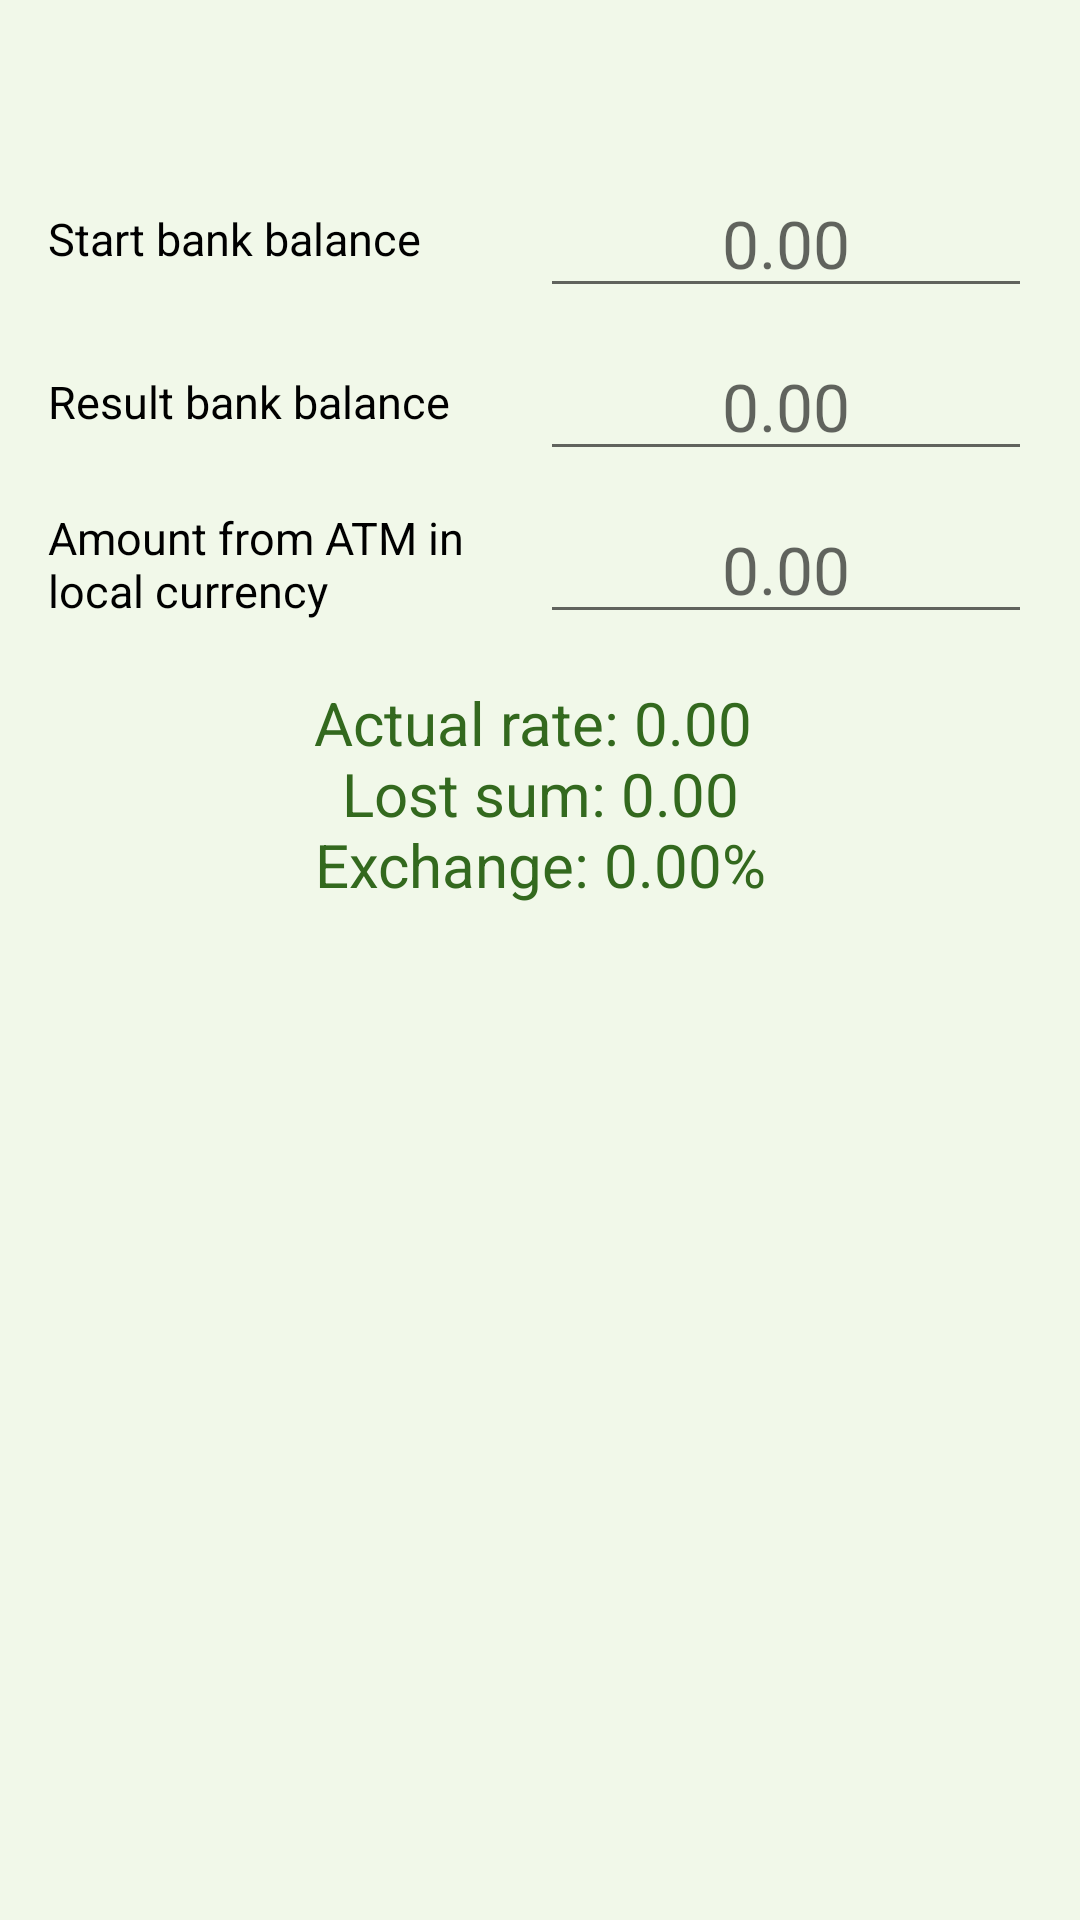

Reconstruct the res/layout file that produces this screen, plus the resources it refers to.
<!-- AndroidManifest.xml: application theme AppTheme -->
<!-- res/layout/content_main.xml -->
<?xml version="1.0" encoding="utf-8"?>
<android.support.v4.widget.NestedScrollView
    xmlns:android="http://schemas.android.com/apk/res/android"
    xmlns:app="http://schemas.android.com/apk/res-auto"
    xmlns:tools="http://schemas.android.com/tools"
    android:layout_width="match_parent"
    android:layout_height="match_parent"
    app:layout_behavior="@string/appbar_scrolling_view_behavior"
    tools:context=".MainActivity"
    tools:showIn="@layout/activity_main"
    >

    <RelativeLayout
        android:layout_width="match_parent"
        android:layout_height="wrap_content"
        android:layout_margin="@dimen/relative_layout_margin"
        android:focusable="true"
        android:focusableInTouchMode="true"
        android:paddingBottom="@dimen/big_text_margin"
        >

        <TextView
            android:layout_width="match_parent"
            android:layout_height="wrap_content"
            android:id="@+id/tvCenralBankExchangeRate"
            tools:text="Exchange rate of the central bank: 25.50"
            android:textSize="18sp"
            android:textColor="@color/colorAccent"
            android:paddingBottom="@dimen/text_margin"
            android:gravity="center_horizontal"
            />

        <LinearLayout
            android:orientation="horizontal"
            android:layout_width="match_parent"
            android:layout_height="wrap_content"
            android:layout_below="@+id/tvCenralBankExchangeRate"
            android:id="@+id/llforTextViewCost"
            android:paddingBottom="@dimen/small_text_margin"
            android:gravity="center_vertical|center_horizontal">

            <TextView
                android:id="@+id/tvStartCost"
                android:layout_width="0dp"
                android:layout_height="wrap_content"
                android:text="@string/start_cost_of_bank_account"
                android:textSize="15sp"
                android:layout_weight="1"/>

            <EditText
                android:layout_width="0dp"
                android:layout_height="wrap_content"
                android:inputType="numberDecimal"
                android:ems="10"
                android:id="@+id/etStartBalance"
                android:layout_weight="1"
                android:gravity="center_horizontal"
                android:textColor="@color/colorPrimaryDark"
                android:hint="@string/null_amount"
                android:textSize="22sp"
                />

        </LinearLayout>

        <LinearLayout
            android:orientation="horizontal"
            android:layout_width="match_parent"
            android:layout_height="match_parent"
            android:id="@+id/llforEditTextCost"
            android:layout_below="@+id/llforTextViewCost"
            android:paddingBottom="@dimen/small_text_margin"
            android:gravity="center_vertical">

            <TextView
                android:id="@+id/tvFinishBalance"
                android:layout_width="0dp"
                android:layout_height="wrap_content"
                android:text="@string/finish_cost_of_bank_account"
                android:textSize="15sp"
                android:layout_weight="1"/>

            <EditText
                android:layout_width="0dp"
                android:layout_height="wrap_content"
                android:inputType="numberDecimal"
                android:ems="10"
                android:id="@+id/etFinishCost"
                android:layout_weight="1"
                android:gravity="center_horizontal"
                android:textColor="@color/colorPrimaryDark"
                android:hint="@string/null_amount"
                android:textSize="22sp"/>
        </LinearLayout>

        <LinearLayout
            android:orientation="horizontal"
            android:layout_width="match_parent"
            android:layout_height="wrap_content"
            android:id="@+id/llLocalAmount"
            android:layout_below="@+id/llforEditTextCost"
            android:gravity="center_vertical"
            android:paddingBottom="@dimen/small_text_margin">

            <TextView
                android:layout_width="0dp"
                android:layout_height="wrap_content"
                android:text="@string/amount_from_atm"
                android:id="@+id/tvTitleLocalAmount"
                android:layout_weight="1"
                android:textSize="15sp"/>

            <EditText
                android:layout_width="0dp"
                android:layout_height="wrap_content"
                android:inputType="numberDecimal"
                android:ems="10"
                android:id="@+id/etAmountFromATM"
                android:layout_weight="1"
                android:gravity="center_horizontal"
                android:textColor="@color/colorPrimaryDark"
                android:hint="@string/null_amount"
                android:textSize="22sp"/>
        </LinearLayout>

        <TextView
            android:layout_width="match_parent"
            android:layout_height="wrap_content"
            android:text="@string/result"
            android:id="@+id/tvResult"
            android:layout_below="@+id/llLocalAmount"
            android:textColor="@color/colorPrimaryDark"
            android:textSize="20sp"
            android:gravity="center_horizontal"
            android:layout_marginTop="@dimen/small_text_margin"
            android:paddingBottom="@dimen/big_text_margin"
            />


    </RelativeLayout>

</android.support.v4.widget.NestedScrollView>
<!-- res/layout/activity_main.xml (included above) -->
<?xml version="1.0" encoding="utf-8"?>
<android.support.design.widget.CoordinatorLayout
    xmlns:android="http://schemas.android.com/apk/res/android"
    xmlns:app="http://schemas.android.com/apk/res-auto"
    xmlns:tools="http://schemas.android.com/tools"
    android:layout_width="match_parent"
    android:layout_height="match_parent"
    android:id="@+id/coordinatorLayout"
    android:fitsSystemWindows="true"
    tools:context=".MainActivity">

    <android.support.design.widget.AppBarLayout
        android:id="@+id/app_bar"
        android:layout_width="match_parent"
        android:layout_height="@dimen/app_bar_height"
        android:fitsSystemWindows="true"
        android:theme="@style/AppTheme.AppBarOverlay">

        <android.support.design.widget.CollapsingToolbarLayout
            android:id="@+id/toolbar_layout"
            android:layout_width="match_parent"
            android:layout_height="match_parent"
            android:fitsSystemWindows="true"
            app:contentScrim="?attr/colorPrimary"
            app:layout_scrollFlags="scroll|exitUntilCollapsed"
            app:expandedTitleMarginEnd="64dp"
            app:expandedTitleMarginStart="48dp"
            app:expandedTitleTextAppearance="@style/StyleHeaderTitle"
            >

            <ImageView
                android:id="@+id/header_image_view"
                android:layout_width="match_parent"
                android:layout_height="match_parent"
                android:src="@drawable/atm"
                android:fitsSystemWindows="true"
                android:scaleType="centerCrop"
                app:layout_collapseMode="parallax"
                />

            <android.support.v7.widget.Toolbar
                android:id="@+id/toolbar"
                android:layout_width="match_parent"
                android:layout_height="?attr/actionBarSize"
                app:layout_collapseMode="pin"
                app:popupTheme="@style/AppTheme.PopupOverlay"
                />

        </android.support.design.widget.CollapsingToolbarLayout>
    </android.support.design.widget.AppBarLayout>

    <include layout="@layout/content_main"/>



    <RelativeLayout
        android:layout_width="wrap_content"
        android:layout_height="wrap_content"
        android:id="@+id/rlFab"
        app:layout_anchor="@id/coordinatorLayout"
        app:layout_anchorGravity="bottom|end"
        >
        <include layout="@layout/floating_action_button" />

    </RelativeLayout>


</android.support.design.widget.CoordinatorLayout>
<!-- res/layout/floating_action_button.xml (included above) -->
<?xml version="1.0" encoding="utf-8"?>
<android.support.design.widget.CoordinatorLayout
    android:id="@+id/coordinatorLayoutFAB"
    xmlns:android="http://schemas.android.com/apk/res/android"
    xmlns:tools="http://schemas.android.com/tools"
    android:layout_width="wrap_content"
    android:layout_height="wrap_content"
    android:fitsSystemWindows="true"
    tools:context=".MainActivity">

    <RelativeLayout
        android:layout_width="wrap_content"
        android:layout_height="wrap_content"
        android:id="@+id/rlBase"
        android:layout_margin="@dimen/fab_margin"
        >

    <RelativeLayout
        android:layout_width="wrap_content"
        android:layout_height="wrap_content"
        android:layout_centerVertical="true"
        android:layout_centerHorizontal="true"
        >

        <android.support.design.widget.FloatingActionButton
            android:id="@+id/fab"
            android:layout_width="wrap_content"
            android:layout_height="wrap_content"
            android:layout_alignParentTop="false"
            android:layout_centerVertical="true"/>
    </RelativeLayout>

    <ImageView
        android:id="@+id/ivAutorenew"
        android:layout_width="32dp"
        android:layout_height="32dp"
        android:src="@drawable/ic_autorenew"
        android:layout_centerVertical="true"
        android:layout_centerHorizontal="true"
        />


    </RelativeLayout>


</android.support.design.widget.CoordinatorLayout>
<!-- resources referenced by this layout -->
<resources>
  <color name="colorAccent">#FFA726</color>
  <color name="colorPrimaryDark">#33691E</color>
  <dimen name="app_bar_height">180dp</dimen>
  <dimen name="big_text_margin">24dp</dimen>
  <dimen name="fab_margin">16dp</dimen>
  <dimen name="relative_layout_margin">16dp</dimen>
  <dimen name="small_text_margin">8dp</dimen>
  <dimen name="text_margin">16dp</dimen>
  <!-- drawable atm: png bitmap (drawable, 506843 bytes) -->
  <string name="amount_from_atm">Amount from ATM in local currency</string>
  <string name="finish_cost_of_bank_account">Result bank balance</string>
  <string name="null_amount" translatable="false">0.00</string>
  <string name="result">
          Actual rate: 0.00 \nLost sum: 0.00\nExchange: 0.00%
      </string>
  <string name="start_cost_of_bank_account">Start bank balance</string>
  <style name="AppTheme.AppBarOverlay" parent="ThemeOverlay.AppCompat.Dark.ActionBar" />
  <style name="AppTheme.PopupOverlay" parent="ThemeOverlay.AppCompat.Light" />
  <style name="StyleHeaderTitle" parent="@android:style/TextAppearance">
          
          <item name="android:textSize">20sp</item>
      </style>
  <style name="AppTheme" parent="Theme.AppCompat.Light.DarkActionBar">
          
          <item name="colorPrimary">@color/colorPrimary</item>
          <item name="colorPrimaryDark">@color/colorPrimaryDark</item>
          <item name="colorAccent">@color/colorAccent</item>
          <item name="android:colorBackground">@color/lightGreen_50</item>
          <item name="android:textColor">@android:color/black</item>
      </style>
  <color name="colorPrimary">#689F38</color>
  <color name="lightGreen_50">#F1F8E9</color>
</resources>
